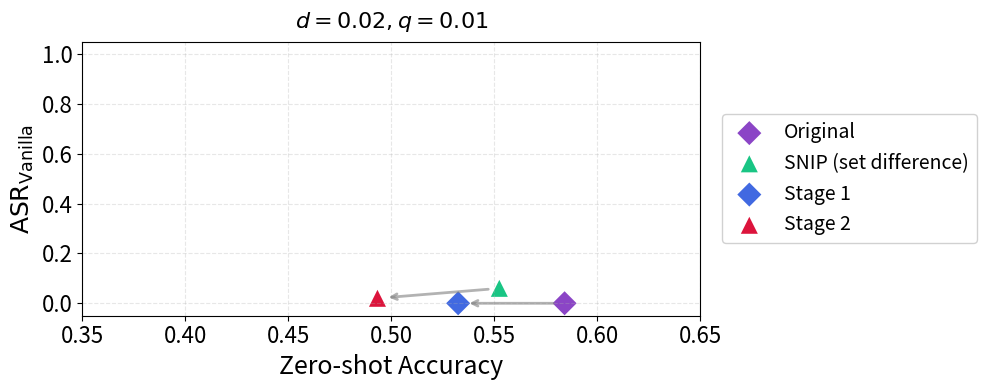
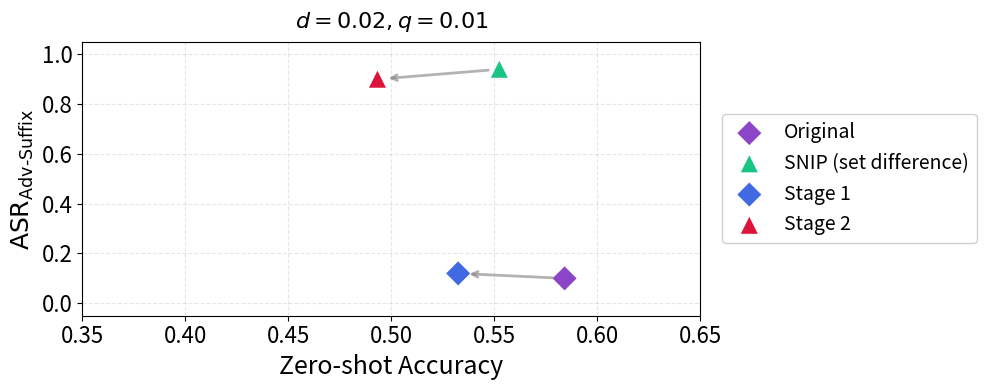

Write Python code to recreate these figures, in order.
#!/usr/bin/env python3
"""
Script to plot DQ-then-PQ two-stage pruning results for d=0.02, q=0.01.
Generates plots comparing Original, SNIP, Stage 1, and Stage 2 models.
"""

import matplotlib.pyplot as plt
import numpy as np
from pathlib import Path

# Data for all four models (d=0.02, q=0.01)
data = {
    'Original': {
        'zero_shot': 0.5842,
        'asr_vanilla': 0.0000,
        'asr_adv_suffix': 0.1000,
        'marker': 'D',
        'color': '#8B45C6',  # Purple
        'label': 'Original'
    },
    'SNIP': {
        'zero_shot': 0.5525,
        'asr_vanilla': 0.06,
        'asr_adv_suffix': 0.94,
        'marker': '^',
        'color': '#19C584',  # Green
        'label': 'SNIP (set difference)'
    },
    'Stage1': {
        'zero_shot': 0.5325,
        'asr_vanilla': 0.00,
        'asr_adv_suffix': 0.12,
        'marker': 'D',
        'color': '#4169E1',  # Royal Blue
        'label': 'Stage 1'
    },
    'Stage2': {
        'zero_shot': 0.4933,
        'asr_vanilla': 0.02,
        'asr_adv_suffix': 0.90,
        'marker': '^',
        'color': '#DC143C',  # Crimson Red
        'label': 'Stage 2'
    }
}

def create_plot(y_metric, ylabel, output_file, title=None):
    """
    Create a scatter plot with four data points.
    
    Args:
        y_metric: Which metric to use for y-axis ('asr_vanilla' or 'asr_adv_suffix')
        ylabel: Y-axis label
        output_file: Output PNG file path
        title: Optional title for the plot
    """
    # Wider and shorter figure (more rectangular)
    plt.figure(figsize=(10, 4))
    
    # Plot each data point
    for model_name, model_data in data.items():
        plt.scatter(
            model_data['zero_shot'],
            model_data[y_metric],
            marker=model_data['marker'],
            s=150,
            color=model_data['color'],
            edgecolors='none',
            label=model_data['label']
        )
    
    # Draw arrows with spacing from points
    # Calculate spacing offsets (shrink arrows slightly on both ends)
    shrink_factor = 8  # pixels to shrink from each end
    
    # Arrow 1: Original (purple diamond) -> Stage 1 (blue diamond)
    plt.annotate('',
                xy=(data['Stage1']['zero_shot'], data['Stage1'][y_metric]),
                xytext=(data['Original']['zero_shot'], data['Original'][y_metric]),
                arrowprops=dict(arrowstyle='->', color='gray', alpha=0.6, lw=2,
                              shrinkA=shrink_factor, shrinkB=shrink_factor))
    
    # Arrow 2: SNIP (green triangle) -> Stage 2 (red triangle)
    plt.annotate('',
                xy=(data['Stage2']['zero_shot'], data['Stage2'][y_metric]),
                xytext=(data['SNIP']['zero_shot'], data['SNIP'][y_metric]),
                arrowprops=dict(arrowstyle='->', color='gray', alpha=0.6, lw=2,
                              shrinkA=shrink_factor, shrinkB=shrink_factor))
    
    # Set axis limits with fixed x-axis range and padding on y-axis
    plt.xlim(0.35, 0.65)
    plt.ylim(-0.05, 1.05)
    
    # Set x-axis ticks (0.35 to 0.65 with 0.05 spacing)
    x_ticks = np.arange(0.35, 0.66, 0.05)
    plt.xticks(x_ticks, fontsize=16)
    plt.yticks(fontsize=16)
    
    # Labels - larger font
    plt.xlabel('Zero-shot Accuracy', fontsize=18)
    plt.ylabel(ylabel, fontsize=18)
    
    # Add title if provided
    if title:
        plt.title(title, fontsize=16, pad=10)
    
    # Add legend on the right side of the plot
    plt.legend(loc='center left', bbox_to_anchor=(1.02, 0.5), 
               fontsize=14, framealpha=0.9)
    
    # Grid
    plt.grid(True, alpha=0.3, linestyle='--')
    
    # Tight layout
    plt.tight_layout()
    
    # Save
    plt.savefig(output_file, dpi=300, bbox_inches='tight')
    print(f"✓ Saved plot: {output_file}")
    
    # Close to free memory
    plt.close()

def main():
    print("=" * 60)
    print("Plotting DQ-then-PQ Results for d=0.02, q=0.01")
    print("=" * 60)
    print()
    
    # Output directory
    output_dir = Path("out/experiments/dq_then_p007q003")
    output_dir.mkdir(parents=True, exist_ok=True)
    
    print("Generating plots for d=0.02, q=0.01...")
    print()
    
    # Plot 1: Vanilla ASR
    create_plot(
        y_metric='asr_vanilla',
        ylabel='$\\mathrm{ASR_{Vanilla}}$',
        output_file=output_dir / 'plot_dq_then_pq_d002_q001_vanilla_asr.png',
        title='$d=0.02, q=0.01$'
    )
    
    # Plot 2: Adv-Suffix ASR (GCG)
    create_plot(
        y_metric='asr_adv_suffix',
        ylabel='$\\mathrm{ASR_{Adv\\text{-}Suffix}}$',
        output_file=output_dir / 'plot_dq_then_pq_d002_q001_adv_suffix_asr.png',
        title='$d=0.02, q=0.01$'
    )
    
    print()
    print("=" * 60)
    print("✓ All plots generated successfully!")
    print("=" * 60)
    print()
    print(f"Output directory: {output_dir}")
    print()
    print("Generated files:")
    print(f"  - {output_dir / 'plot_dq_then_pq_d002_q001_vanilla_asr.png'}")
    print(f"  - {output_dir / 'plot_dq_then_pq_d002_q001_adv_suffix_asr.png'}")
    print()

if __name__ == "__main__":
    main()
